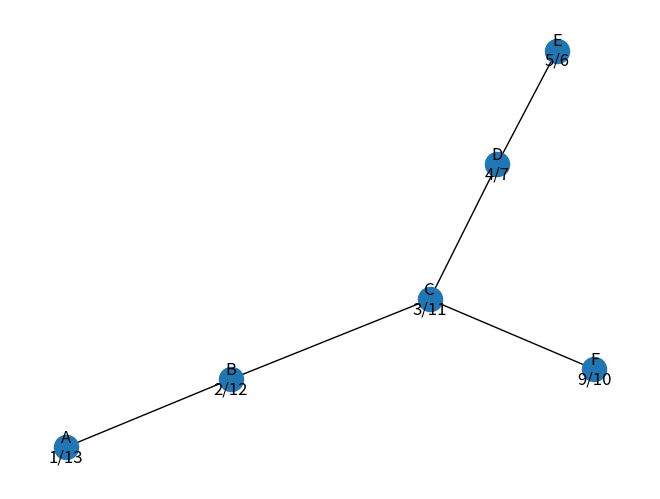

The matplotlib source for this figure:
from matplotlib import pyplot as plt
import networkx as nx

#A — B
# B — A, C
# C — B, D, F
# D — C, E
# E — D
# F — C


lista_sasiedztwa = {
    'A\n1/13': {'B\n2/12'},
    'B\n2/12': {'A\n1/13', 'C\n3/11'},
    'C\n3/11': {'B\n2/12', 'D\n4/7', 'F\n9/10'},
    'D\n4/7': {'C\n3/11', 'E\n5/6'},
    'E\n5/6': {'D\n4/7'},
    'F\n9/10': {'C\n3/11'},
}

G = nx.Graph()

G.add_nodes_from(lista_sasiedztwa.keys())
for i, edge in enumerate(lista_sasiedztwa.values()):
    print(edge, i)
    node1 = list(lista_sasiedztwa.keys())[i]
    for node2 in edge:
        G.add_edge(node1, node2)

pos = nx.spring_layout(G)
nx.draw(G, pos, with_labels=True)
plt.show()
